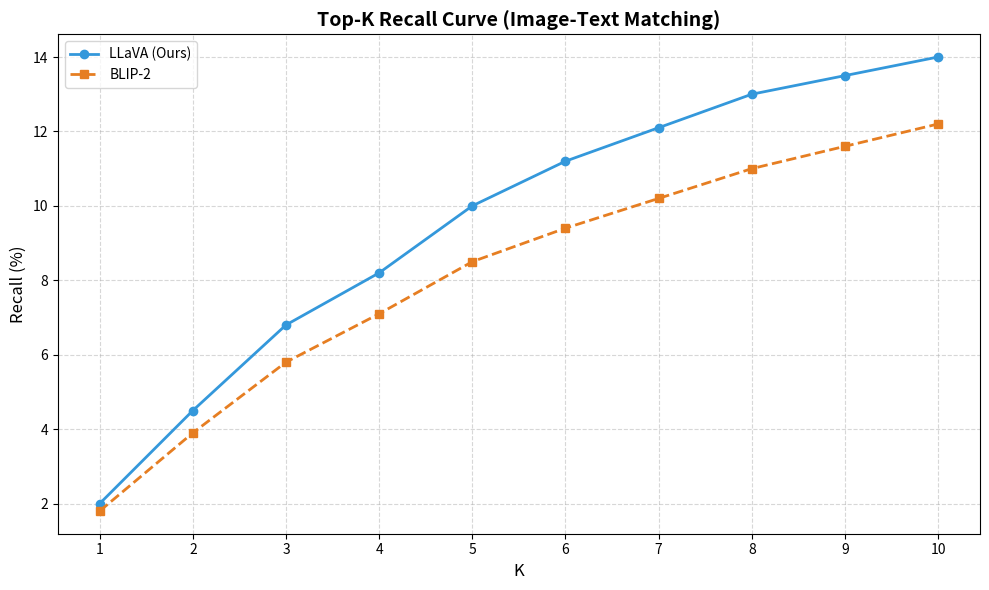
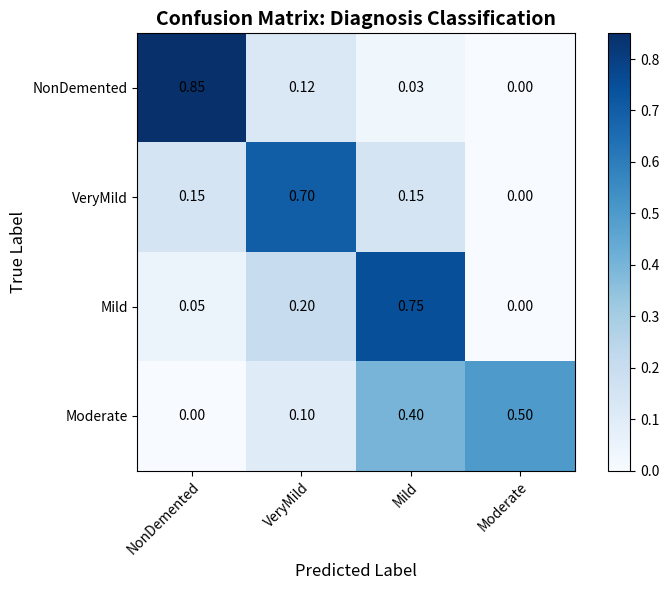

Recreate these plots in Python, in order.
import matplotlib.pyplot as plt
import numpy as np

# 1. Recall@K Curve Data
k_values = [1, 2, 3, 4, 5, 6, 7, 8, 9, 10]
llava_recall = [2.0, 4.5, 6.8, 8.2, 10.0, 11.2, 12.1, 13.0, 13.5, 14.0]
blip2_recall = [1.8, 3.9, 5.8, 7.1, 8.5, 9.4, 10.2, 11.0, 11.6, 12.2]

plt.figure(figsize=(10, 6))
plt.plot(k_values, llava_recall, marker='o', linestyle='-', color='#3498db', label='LLaVA (Ours)', linewidth=2)
plt.plot(k_values, blip2_recall, marker='s', linestyle='--', color='#e67e22', label='BLIP-2', linewidth=2)
plt.title('Top-K Recall Curve (Image-Text Matching)', fontsize=14, fontweight='bold')
plt.xlabel('K', fontsize=12)
plt.ylabel('Recall (%)', fontsize=12)
plt.xticks(k_values)
plt.grid(True, which='both', linestyle='--', alpha=0.5)
plt.legend()
plt.tight_layout()
plt.savefig('recall_curve.png', dpi=300)
plt.close()
print("Recall curve saved.")

# 2. Confusion Matrix (Manual heatmap using Matplotlib)
cm_data = np.array([
    [0.85, 0.12, 0.03, 0.00],
    [0.15, 0.70, 0.15, 0.00],
    [0.05, 0.20, 0.75, 0.00],
    [0.00, 0.10, 0.40, 0.50]
])
categories = ['NonDemented', 'VeryMild', 'Mild', 'Moderate']

fig, ax = plt.subplots(figsize=(8, 6))
im = ax.imshow(cm_data, cmap='Blues')
plt.colorbar(im)

ax.set_xticks(np.arange(len(categories)))
ax.set_yticks(np.arange(len(categories)))
ax.set_xticklabels(categories)
ax.set_yticklabels(categories)
plt.setp(ax.get_xticklabels(), rotation=45, ha="right", rotation_mode="anchor")

for i in range(len(categories)):
    for j in range(len(categories)):
        text = ax.text(j, i, f"{cm_data[i, j]:.2f}", ha="center", va="center", color="black")

ax.set_title('Confusion Matrix: Diagnosis Classification', fontsize=14, fontweight='bold')
ax.set_xlabel('Predicted Label', fontsize=12)
ax.set_ylabel('True Label', fontsize=12)
plt.tight_layout()
plt.savefig('confusion_matrix.png', dpi=300)
plt.close()
print("Confusion matrix saved.")
